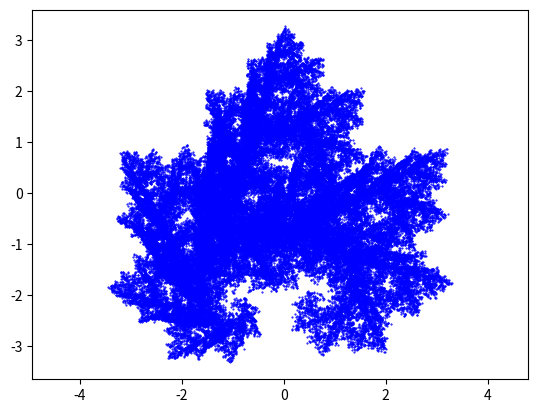

Recreate this plot in Python.
import numpy as np
import matplotlib.pyplot as plt

def affine_transform(point, matrix):
    """Funkcja wykonująca przekształcenie afiniczne punktu."""
    a, b, c, d, e, f = matrix
    x, y = point
    new_x = a * x + b * y + e
    new_y = c * x + d * y + f
    return new_x, new_y

def generate_fractal(transforms, probabilities, iterations, initial_point=(0, 0)):
    """Funkcja generująca fraktal metodą IFS."""
    points = [initial_point]
    for _ in range(iterations):
        # Wybierz transformację zgodnie z wagami
        chosen_transform = np.random.choice(len(transforms), p=probabilities)
        # Wykonaj wybraną transformację na ostatnim punkcie
        new_point = affine_transform(points[-1], transforms[chosen_transform])
        points.append(new_point)
    return points

def plot_fractal(points):
    """Funkcja wizualizująca wygenerowany fraktal."""
    x = [point[0] for point in points]
    y = [point[1] for point in points]
    plt.scatter(x, y, s=1, c='b', marker='.')
    plt.axis('equal')
    plt.show()

# Definicja transformacji i prawdopodobieństw ich wyboru
transforms = [
    [0.14, 0.01, 0.0, 0.51, -1.31, 0.1],
    [0.43, 0.52, -0.45, 0.5, 1.49, -0.75],
    [0.45, -0.49, 0.47, 0.47, -1.62, -0.74],
    [0.49, 0.0, 0.0, 0.51, 0.02, 1.62]
]

probabilities = [0.1, 0.35, 0.35, 0.2]

# Generowanie fraktala
iterations = 100000
initial_point = (0, 0)
fractal_points = generate_fractal(transforms, probabilities, iterations, initial_point)

# Wizualizacja
plot_fractal(fractal_points)
